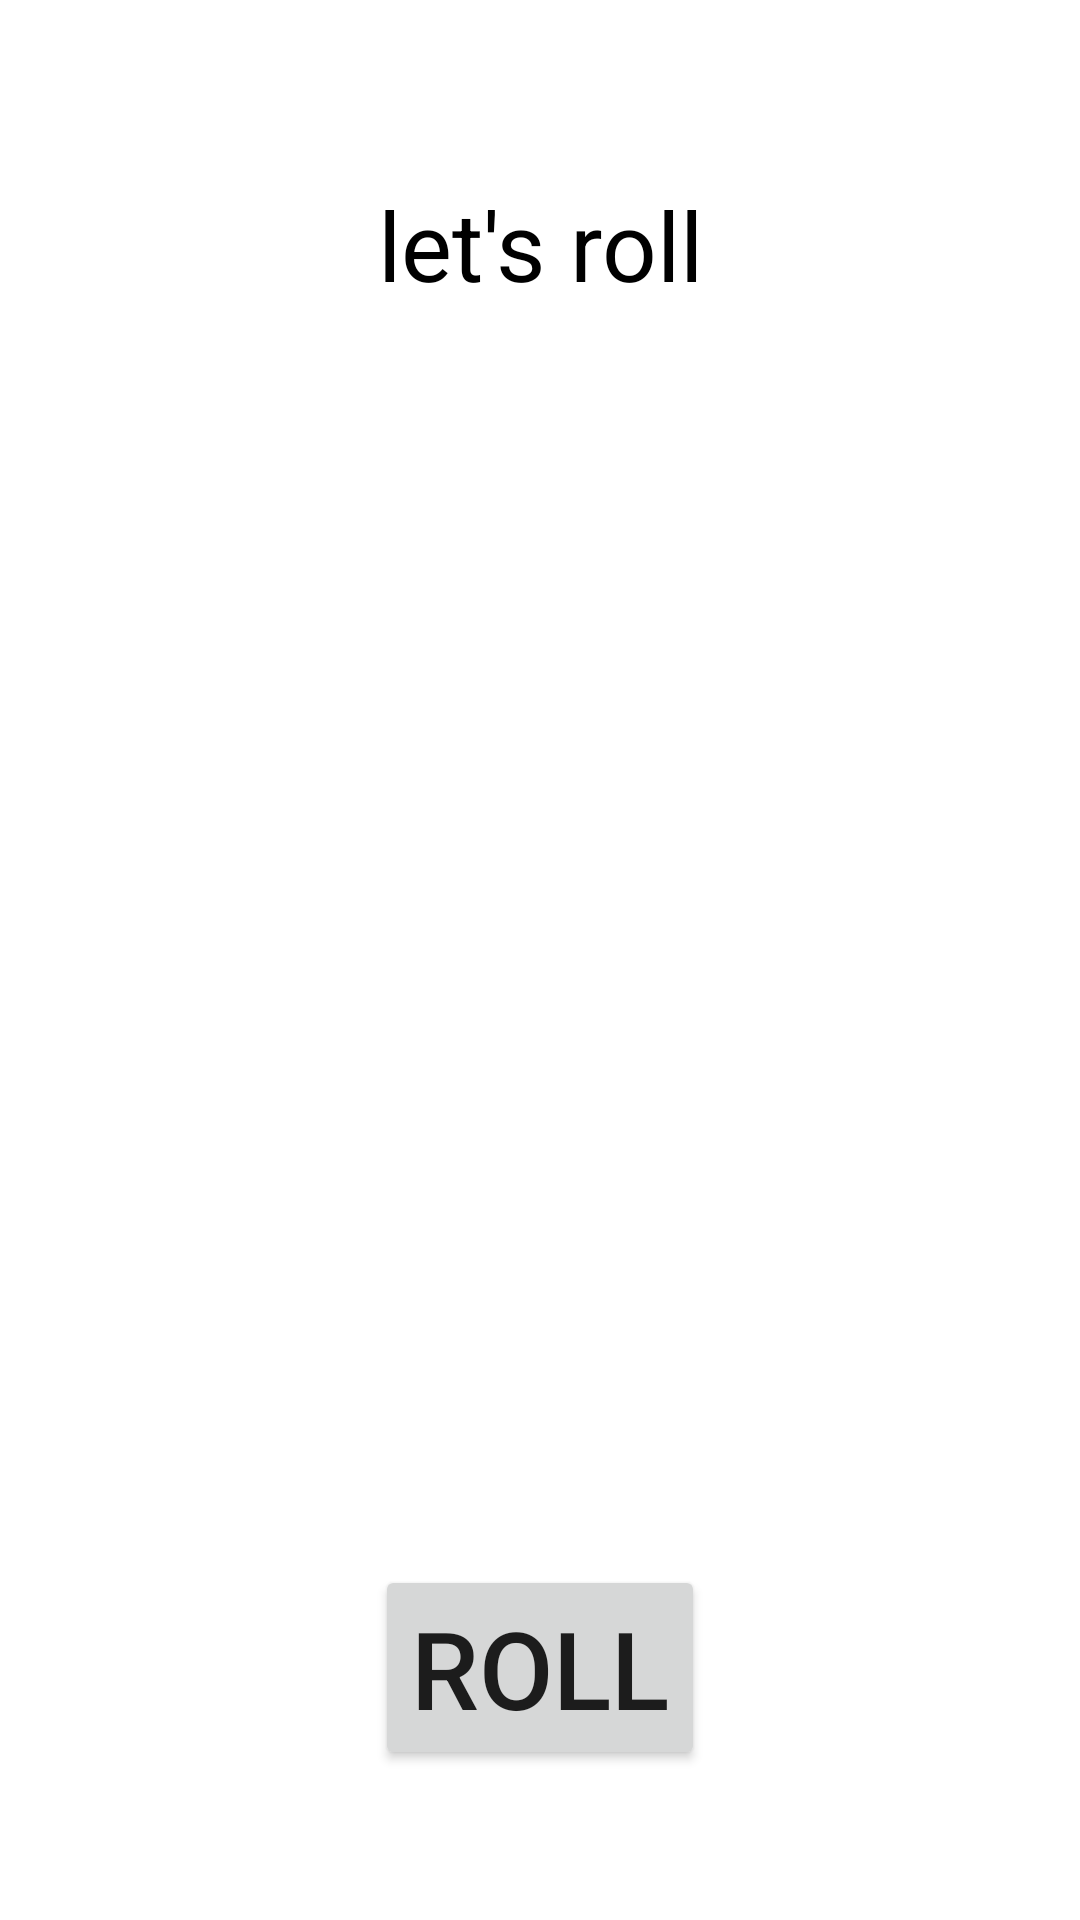

Write the Android layout XML for this screen, with the resource values it uses.
<!-- AndroidManifest.xml: application theme Theme.KingsRoulette -->
<!-- res/layout/activity_game.xml -->
<?xml version="1.0" encoding="utf-8"?>
<androidx.constraintlayout.widget.ConstraintLayout xmlns:android="http://schemas.android.com/apk/res/android"
    xmlns:app="http://schemas.android.com/apk/res-auto"
    android:layout_width="match_parent"
    android:layout_height="match_parent">

    <RelativeLayout
        android:layout_width="match_parent"
        android:layout_height="0dp"
        android:layout_marginVertical="30dp"
        app:layout_constraintBottom_toTopOf="@id/buttonRoll"
        app:layout_constraintTop_toBottomOf="@id/resultView">

        <ImageView
            android:id="@+id/rouletteImage"
            android:layout_width="match_parent"
            android:layout_height="wrap_content"
            android:layout_centerInParent="true"
            android:layout_marginHorizontal="20dp"
            android:adjustViewBounds="true"
            android:rotation="-20"
            android:src="@drawable/spin_wheel" />

        <ImageView
            android:id="@+id/triangle"
            android:layout_width="match_parent"
            android:layout_height="100dp"
            android:layout_above="@id/rouletteImage"
            android:layout_marginTop="-20dp"
            android:layout_marginBottom="-40dp"
            android:adjustViewBounds="true"
            android:src="@drawable/triangle" />
    </RelativeLayout>

    <TextView
        android:id="@+id/resultView"
        android:layout_width="0dp"
        android:layout_height="wrap_content"
        android:layout_marginTop="60dp"
        android:gravity="center"
        android:text="@string/let_s_roll"
        android:textAlignment="center"
        android:textColor="@color/black"
        android:textSize="32sp"
        app:layout_constraintEnd_toEndOf="parent"
        app:layout_constraintHorizontal_bias="0.0"
        app:layout_constraintStart_toStartOf="parent"
        app:layout_constraintTop_toTopOf="parent" />

    <Button
        android:id="@+id/buttonRoll"
        android:layout_width="wrap_content"
        android:layout_height="wrap_content"
        android:layout_alignParentEnd="true"
        android:layout_alignParentBottom="true"
        android:layout_marginBottom="50dp"
        android:onClick="onClickButtonRotation"
        android:text="@string/roll"
        android:textSize="36sp"
        app:layout_constraintBottom_toBottomOf="parent"
        app:layout_constraintEnd_toEndOf="parent"
        app:layout_constraintStart_toStartOf="parent" />


</androidx.constraintlayout.widget.ConstraintLayout>
<!-- resources referenced by this layout -->
<resources>
  <color name="black">#FF000000</color>
  <string name="let_s_roll">let\'s roll</string>
  <string name="roll">roll</string>
  <style name="Theme.KingsRoulette" parent="Theme.MaterialComponents.DayNight.DarkActionBar">
          
          <item name="colorPrimary">@color/purple_500</item>
          <item name="colorPrimaryVariant">@color/purple_700</item>
          <item name="colorOnPrimary">@color/white</item>
          
          <item name="colorSecondary">@color/teal_200</item>
          <item name="colorSecondaryVariant">@color/teal_700</item>
          <item name="colorOnSecondary">@color/black</item>
          
          <item name="android:statusBarColor">?attr/colorPrimaryVariant</item>
          
          <item name="windowActionBar">false</item>
          <item name="windowNoTitle">true</item>
          <item name="android:windowFullscreen">true</item>
      </style>
  <color name="purple_500">#FF6200EE</color>
  <color name="purple_700">#FF3700B3</color>
  <color name="white">#FFFFFFFF</color>
  <color name="teal_200">#FF03DAC5</color>
  <color name="teal_700">#FF018786</color>
</resources>
